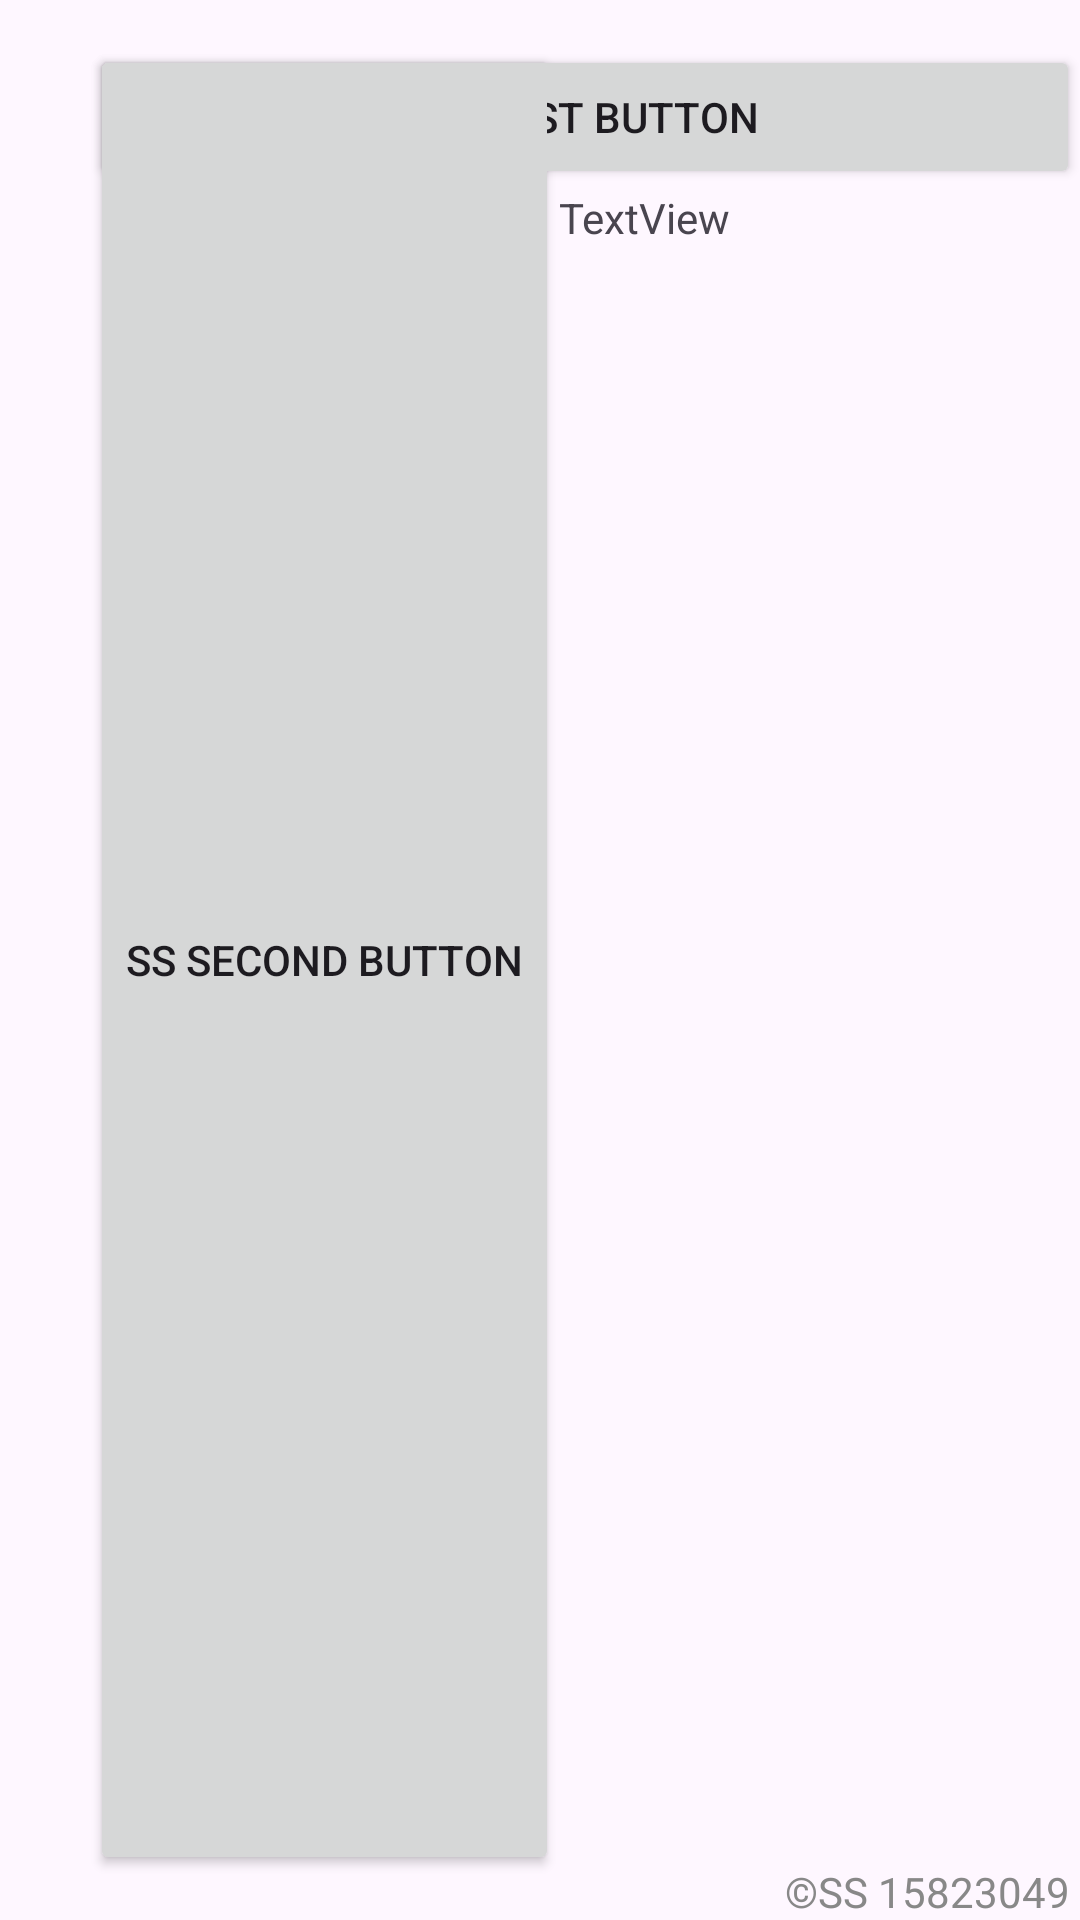

Here is an Android app screen rendered from its layout file. Give the layout XML and the strings, colors and styles it references.
<!-- AndroidManifest.xml: application theme Theme.SSFirstAndroidGUI -->
<!-- res/layout/activity_main.xml -->
<?xml version="1.0" encoding="utf-8"?>
<androidx.constraintlayout.widget.ConstraintLayout xmlns:android="http://schemas.android.com/apk/res/android"
    xmlns:app="http://schemas.android.com/apk/res-auto"
    xmlns:tools="http://schemas.android.com/tools"
    android:id="@+id/main"
    android:layout_width="match_parent"
    android:layout_height="match_parent"
    tools:context=".MainActivity">

    <LinearLayout
        android:layout_width="match_parent"
        android:layout_height="match_parent"
        android:orientation="vertical">

        <LinearLayout
            android:layout_width="match_parent"
            android:layout_height="match_parent"
            android:orientation="horizontal" >

            <androidx.constraintlayout.widget.ConstraintLayout
                android:layout_width="match_parent"
                android:layout_height="match_parent">

                <TextView
                    android:id="@+id/textView5"
                    android:layout_width="wrap_content"
                    android:layout_height="wrap_content"
                    android:text="©SS 15823049 "
                    android:textColor="#888888"
                    app:layout_constraintBottom_toBottomOf="parent"
                    app:layout_constraintEnd_toEndOf="parent" />

                <Button
                    android:id="@+id/btn1"
                    android:layout_width="match_parent"
                    android:layout_height="wrap_content"
                    android:layout_marginStart="30dp"
                    android:layout_marginTop="15dp"
                    android:onClick="myBtnClick"
                    android:text="@string/btn1_str"
                    android:textColorLink="#000"
                    app:layout_constraintStart_toStartOf="parent"
                    app:layout_constraintTop_toTopOf="parent" />

                <Button
                    android:id="@+id/btn2"
                    android:layout_width="wrap_content"
                    android:layout_height="match_parent"
                    android:layout_marginStart="30dp"
                    android:layout_marginTop="15dp"
                    android:layout_marginBottom="15dp"
                    android:onClick="myBtnClick"
                    android:text="@string/btn2_str"
                    app:layout_constraintBottom_toBottomOf="parent"
                    app:layout_constraintStart_toStartOf="parent"
                    app:layout_constraintTop_toTopOf="parent" />

                <TextView
                    android:id="@+id/btn_tv_id"
                    android:layout_width="wrap_content"
                    android:layout_height="wrap_content"
                    android:text="TextView"
                    app:layout_constraintStart_toEndOf="@+id/btn2"
                    app:layout_constraintTop_toBottomOf="@+id/btn1" />

            </androidx.constraintlayout.widget.ConstraintLayout>

        </LinearLayout>

    </LinearLayout>

</androidx.constraintlayout.widget.ConstraintLayout>
<!-- resources referenced by this layout -->
<resources>
  <string name="btn1_str">SS First Button</string>
  <string name="btn2_str">SS Second Button</string>
  <style name="Theme.SSFirstAndroidGUI" parent="Base.Theme.SSFirstAndroidGUI" />
  <style name="Base.Theme.SSFirstAndroidGUI" parent="Theme.Material3.DayNight">
          
          
      </style>
</resources>
